Run: headless pygame with SDL's dummy video driver; simulated clock (each Clock.tick advances the game by its frame time, no real sleeping); random seed 0; keys injected as events and as key.get_pressed() state; no mouse input.
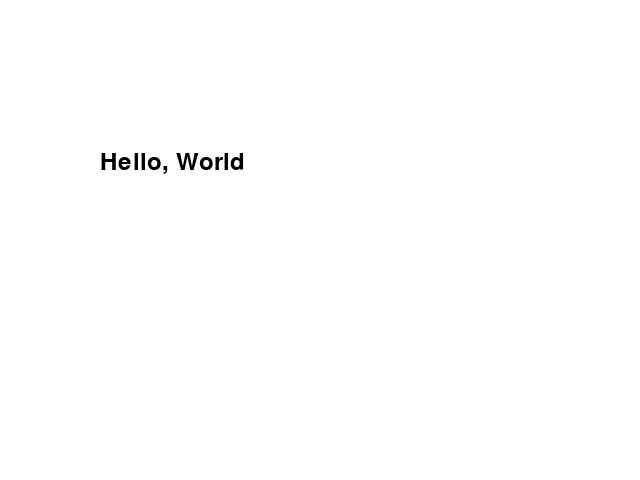
Frame 1 of 4 · flips 1–60 · no input
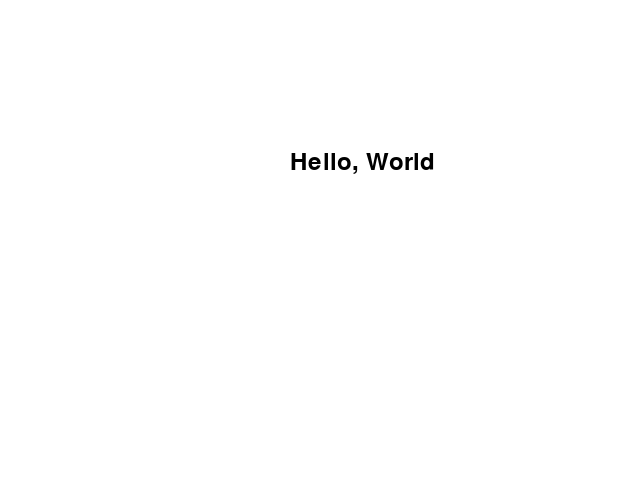
Frame 2 of 4 · flips 61–180 · tapped SPACE, RETURN · held RIGHT (→), D
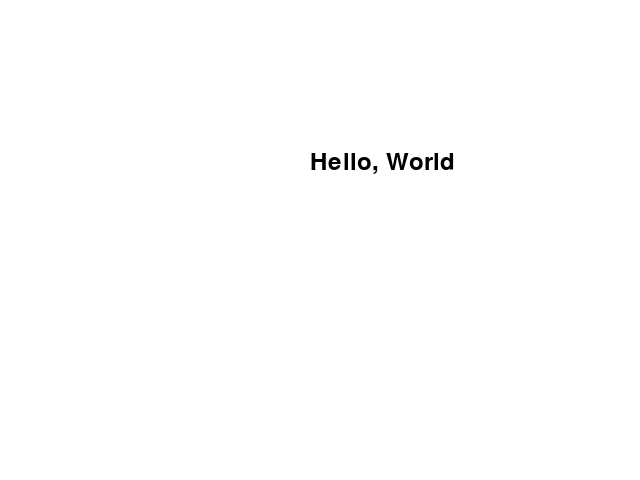
Frame 3 of 4 · flips 181–300 · held DOWN (↓), S
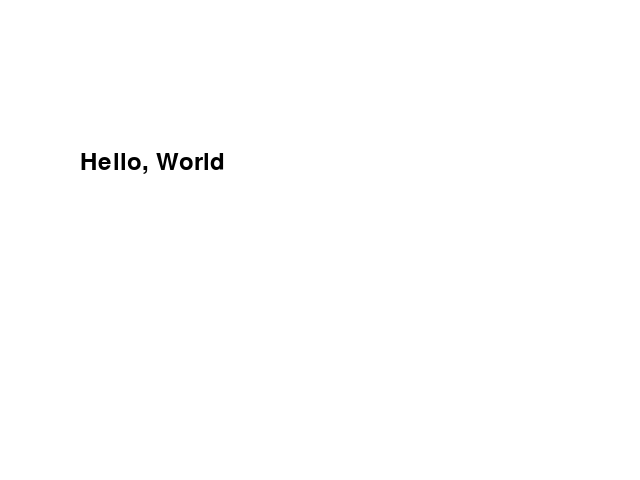
Frame 4 of 4 · flips 301–420 · held LEFT (←), A, UP (↑), W

The pygame program that drew these frames:

import pygame
import sys

WINDOW_WIDTH = 640
WINDOW_HEIGHT = 480
FPS = 30

x = 200
y = 150
white = (255, 255, 255)
black = (0, 0, 0)
bg = (127, 127, 127)
FONT_SIZE = 36
direction = -1

pygame.init()
pygame.display.set_caption("Moving text")
window = pygame.display.set_mode((WINDOW_WIDTH, WINDOW_HEIGHT))
clock = pygame.time.Clock()


def update_text_position():
    global x
    global direction

    if direction == -1:
        x -= 5
    elif direction == +1:
        x += 5

    if x <= 0:
        direction = +1
    elif x >= WINDOW_WIDTH - txtsurf.get_width():
        direction = -1

done = False

while not done:
    for event in pygame.event.get():
        if event.type == pygame.QUIT:
            done = True

    window.fill(white)
    font = pygame.font.SysFont("Arial", FONT_SIZE)
    txtsurf = font.render("Hello, World", True, black)
    
    update_text_position()
    window.blit(txtsurf, (x, y))

    pygame.display.flip()
    clock.tick(FPS)

pygame.quit()
sys.exit()
